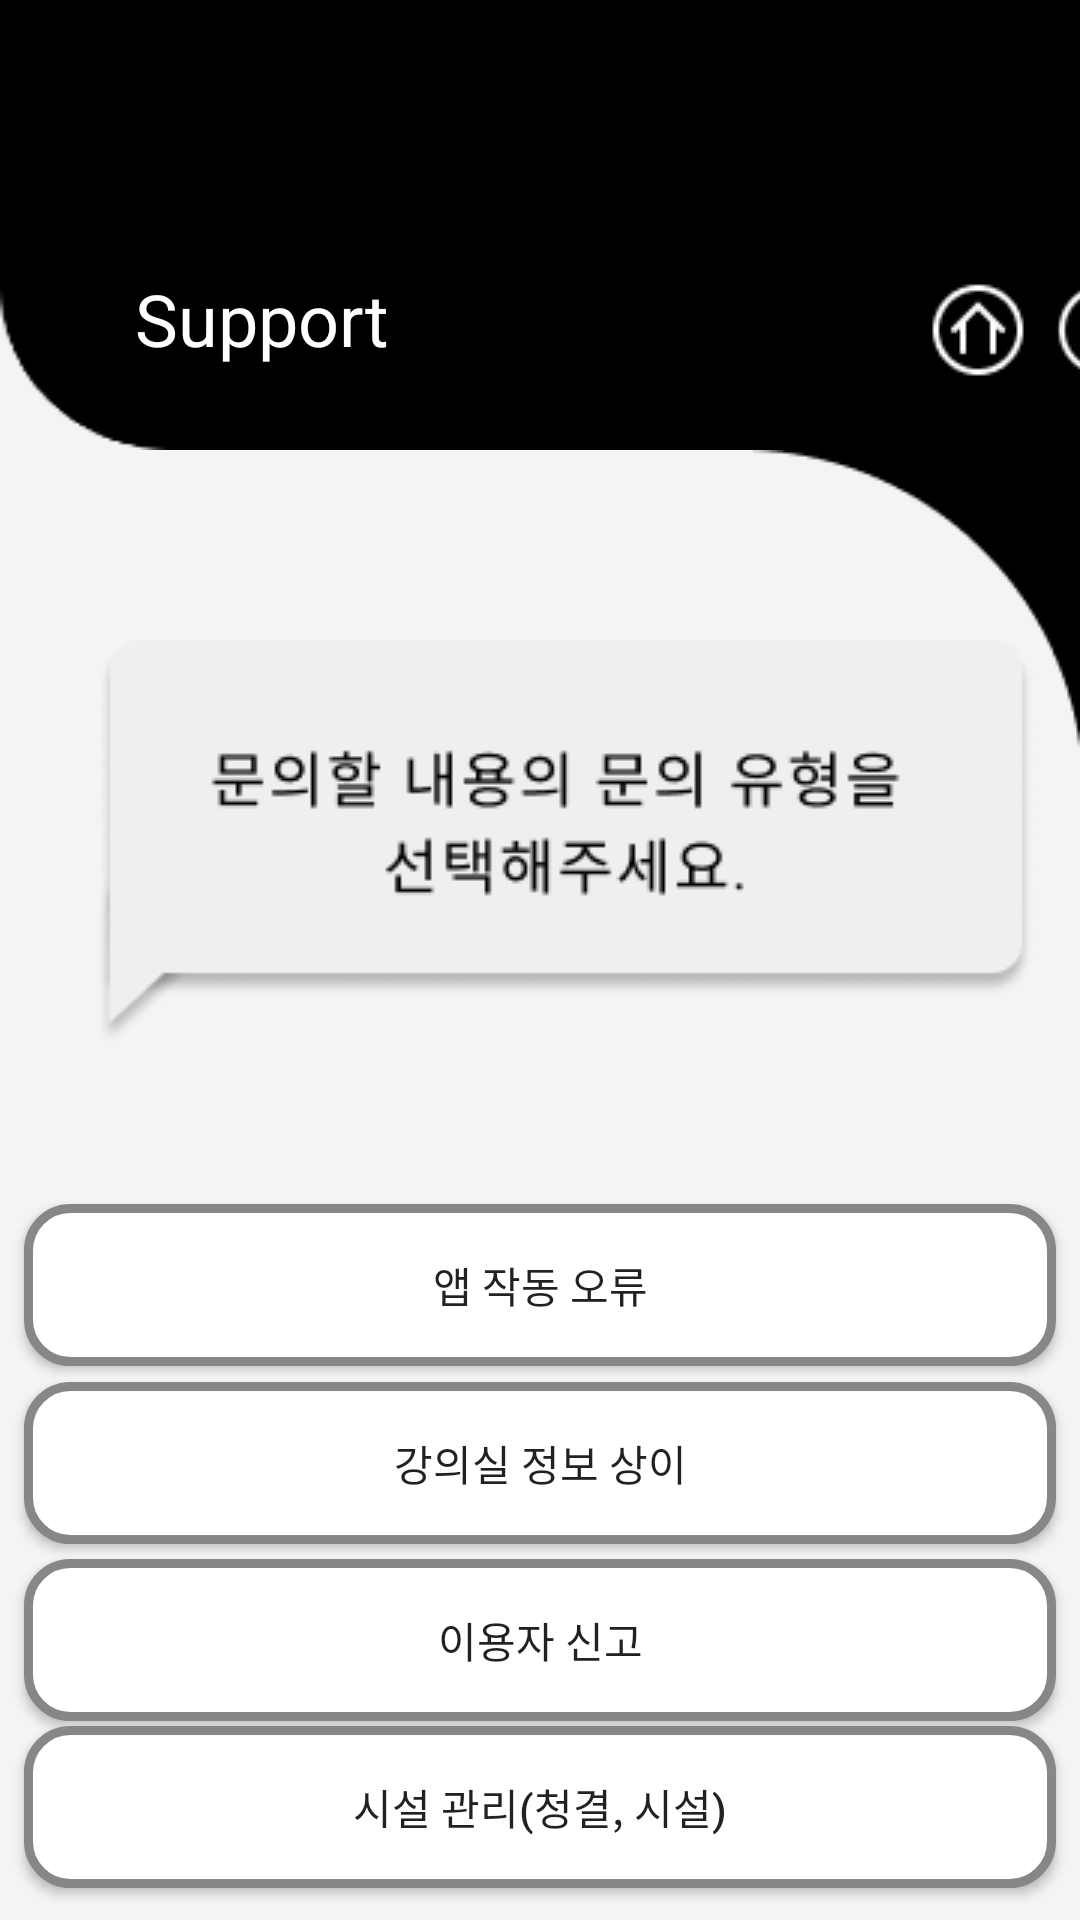

Layout XML and referenced resources for this Android screen:
<!-- AndroidManifest.xml: application theme Theme.First -->
<!-- res/layout/activity_supportmenu.xml -->
<?xml version="1.0" encoding="utf-8"?>
<androidx.constraintlayout.widget.ConstraintLayout xmlns:android="http://schemas.android.com/apk/res/android"
xmlns:app="http://schemas.android.com/apk/res-auto"
xmlns:tools="http://schemas.android.com/tools"
android:layout_width="match_parent"
android:layout_height="match_parent"
android:background="#F4F4F4"
tools:context=".SupportActivity">


    <LinearLayout
        android:id="@+id/linearLayout"
        android:layout_width="450dp"
        android:layout_height="150dp"
        android:background="@drawable/img_roundbackground_black"
        android:orientation="horizontal"
        app:layout_constraintEnd_toEndOf="parent"
        app:layout_constraintHorizontal_bias="0.0"
        app:layout_constraintStart_toStartOf="parent"
        app:layout_constraintTop_toTopOf="parent">

        <TextView
            android:id="@+id/textView_menu_privactivity"
            android:layout_width="190dp"
            android:layout_height="wrap_content"
            android:layout_marginLeft="45dp"
            android:layout_marginTop="90dp"
            android:text="Support"
            android:textColor="@color/white"
            android:textSize="24dp" />

        <ImageButton
            android:id="@+id/button_supportmenu_home"
            android:layout_width="wrap_content"
            android:layout_height="wrap_content"
            android:layout_marginLeft="70dp"
            android:layout_marginTop="90dp"
            android:padding="0dp"
            app:srcCompat="@drawable/img_home_black" />


        <ImageButton
            android:id="@+id/button_supportmenu_menu"
            android:layout_width="wrap_content"
            android:layout_height="wrap_content"
            android:layout_marginTop="90dp"
            android:padding="0dp"
            app:layout_constraintBottom_toTopOf="@+id/imageView_Status"
            app:srcCompat="@drawable/img_menu_black" />
    </LinearLayout>
    <ImageView
        android:id="@+id/imageView_component_Supportmenu"
        android:layout_width="wrap_content"
        android:layout_height="wrap_content"
        app:layout_constraintEnd_toEndOf="parent"
        app:layout_constraintTop_toBottomOf="@+id/linearLayout"
        app:srcCompat="@drawable/img_quartercircle_black" />

    <ImageView
        android:id="@+id/imageView3"
        android:layout_width="wrap_content"
        android:layout_height="wrap_content"
        app:layout_constraintBottom_toBottomOf="parent"
        app:layout_constraintEnd_toEndOf="parent"
        app:layout_constraintStart_toStartOf="parent"
        app:layout_constraintTop_toBottomOf="@+id/linearLayout"
        app:layout_constraintVertical_bias="0.18"
        app:srcCompat="@drawable/img_textbubble" />

    <ImageView
        android:id="@+id/imageView4"
        android:layout_width="wrap_content"
        android:layout_height="wrap_content"
        app:layout_constraintBottom_toBottomOf="parent"
        app:layout_constraintEnd_toEndOf="parent"
        app:layout_constraintHorizontal_bias="0.114"
        app:layout_constraintStart_toStartOf="parent"
        app:layout_constraintTop_toBottomOf="@+id/imageView3"
        app:layout_constraintVertical_bias="0.0"
        app:srcCompat="@drawable/img_white_contract" />

    <Button
        android:id="@+id/button_supportmenu_appmalfunc"
        android:layout_width="wrap_content"
        android:layout_height="wrap_content"
        android:background="@drawable/xml_button_white_long"
        android:text="앱 작동 오류"
        app:layout_constraintBottom_toBottomOf="parent"
        app:layout_constraintEnd_toEndOf="parent"
        app:layout_constraintHorizontal_bias="0.492"
        app:layout_constraintStart_toStartOf="parent"
        app:layout_constraintTop_toBottomOf="@+id/imageView3"
        app:layout_constraintVertical_bias="0.213" />

    <Button
        android:id="@+id/button_supportmenu_diffclass"
        android:layout_width="wrap_content"
        android:layout_height="wrap_content"
        android:background="@drawable/xml_button_white_long"
        android:text="강의실 정보 상이"
        app:layout_constraintBottom_toBottomOf="parent"
        app:layout_constraintEnd_toEndOf="parent"
        app:layout_constraintHorizontal_bias="0.492"
        app:layout_constraintStart_toStartOf="parent"
        app:layout_constraintTop_toBottomOf="@+id/button_supportmenu_appmalfunc"
        app:layout_constraintVertical_bias="0.042" />

    <Button
        android:id="@+id/button_supportmenu_reportuser"
        android:layout_width="wrap_content"
        android:layout_height="wrap_content"
        android:background="@drawable/xml_button_white_long"
        android:text="이용자 신고"
        app:layout_constraintBottom_toBottomOf="parent"
        app:layout_constraintEnd_toEndOf="parent"
        app:layout_constraintHorizontal_bias="0.492"
        app:layout_constraintStart_toStartOf="parent"
        app:layout_constraintTop_toBottomOf="@+id/button_supportmenu_diffclass"
        app:layout_constraintVertical_bias="0.07" />

    <Button
        android:id="@+id/button_supportmenu_facilitymaint"
        android:layout_width="wrap_content"
        android:layout_height="wrap_content"
        android:background="@drawable/xml_button_white_long"
        android:text="시설 관리(청결, 시설)"
        app:layout_constraintBottom_toBottomOf="parent"
        app:layout_constraintEnd_toEndOf="parent"
        app:layout_constraintHorizontal_bias="0.492"
        app:layout_constraintStart_toStartOf="parent"
        app:layout_constraintTop_toBottomOf="@+id/button_supportmenu_reportuser"
        app:layout_constraintVertical_bias="0.14" />


</androidx.constraintlayout.widget.ConstraintLayout>
<!-- resources referenced by this layout -->
<resources>
  <!-- drawable img_home_black: png bitmap (drawable, 744 bytes) -->
  <!-- drawable img_menu_black: png bitmap (drawable, 888 bytes) -->
  <!-- drawable img_quartercircle_black: png bitmap (drawable, 922 bytes) -->
  <!-- drawable img_roundbackground_black: png bitmap (drawable, 2074 bytes) -->
  <!-- drawable img_textbubble: png bitmap (drawable, 8632 bytes) -->
  <!-- drawable xml_button_white_long (drawable) -->
  <?xml version="1.0" encoding="utf-8"?>
  <shape xmlns:android="http://schemas.android.com/apk/res/android" android:shape="rectangle" >
      <corners
          android:radius="14dp"
          />
      <gradient
          android:angle="90"
          android:centerX="42%"
          android:centerColor="#ffffff"
          android:startColor="#ffffff"
          android:endColor="#ffffff"
          android:type="linear"
          />
      <padding
          android:left="0dp"
          android:top="0dp"
          android:right="0dp"
          android:bottom="0dp"
          />
      <size
          android:width="344dp"
          android:height="54dp"
          />
      <stroke
          android:width="3dp"
          android:color="#878787"
          />
  </shape>
  <style name="Theme.First" parent="Base.Theme.First" />
  <style name="Base.Theme.First" parent="Theme.AppCompat.Light">
          
          
      </style>
  <!-- not gathered from this repository: default colours our renderer supplied (Android Studio template values) -->
  <color name="white">#FFFFFFFF</color>
</resources>
